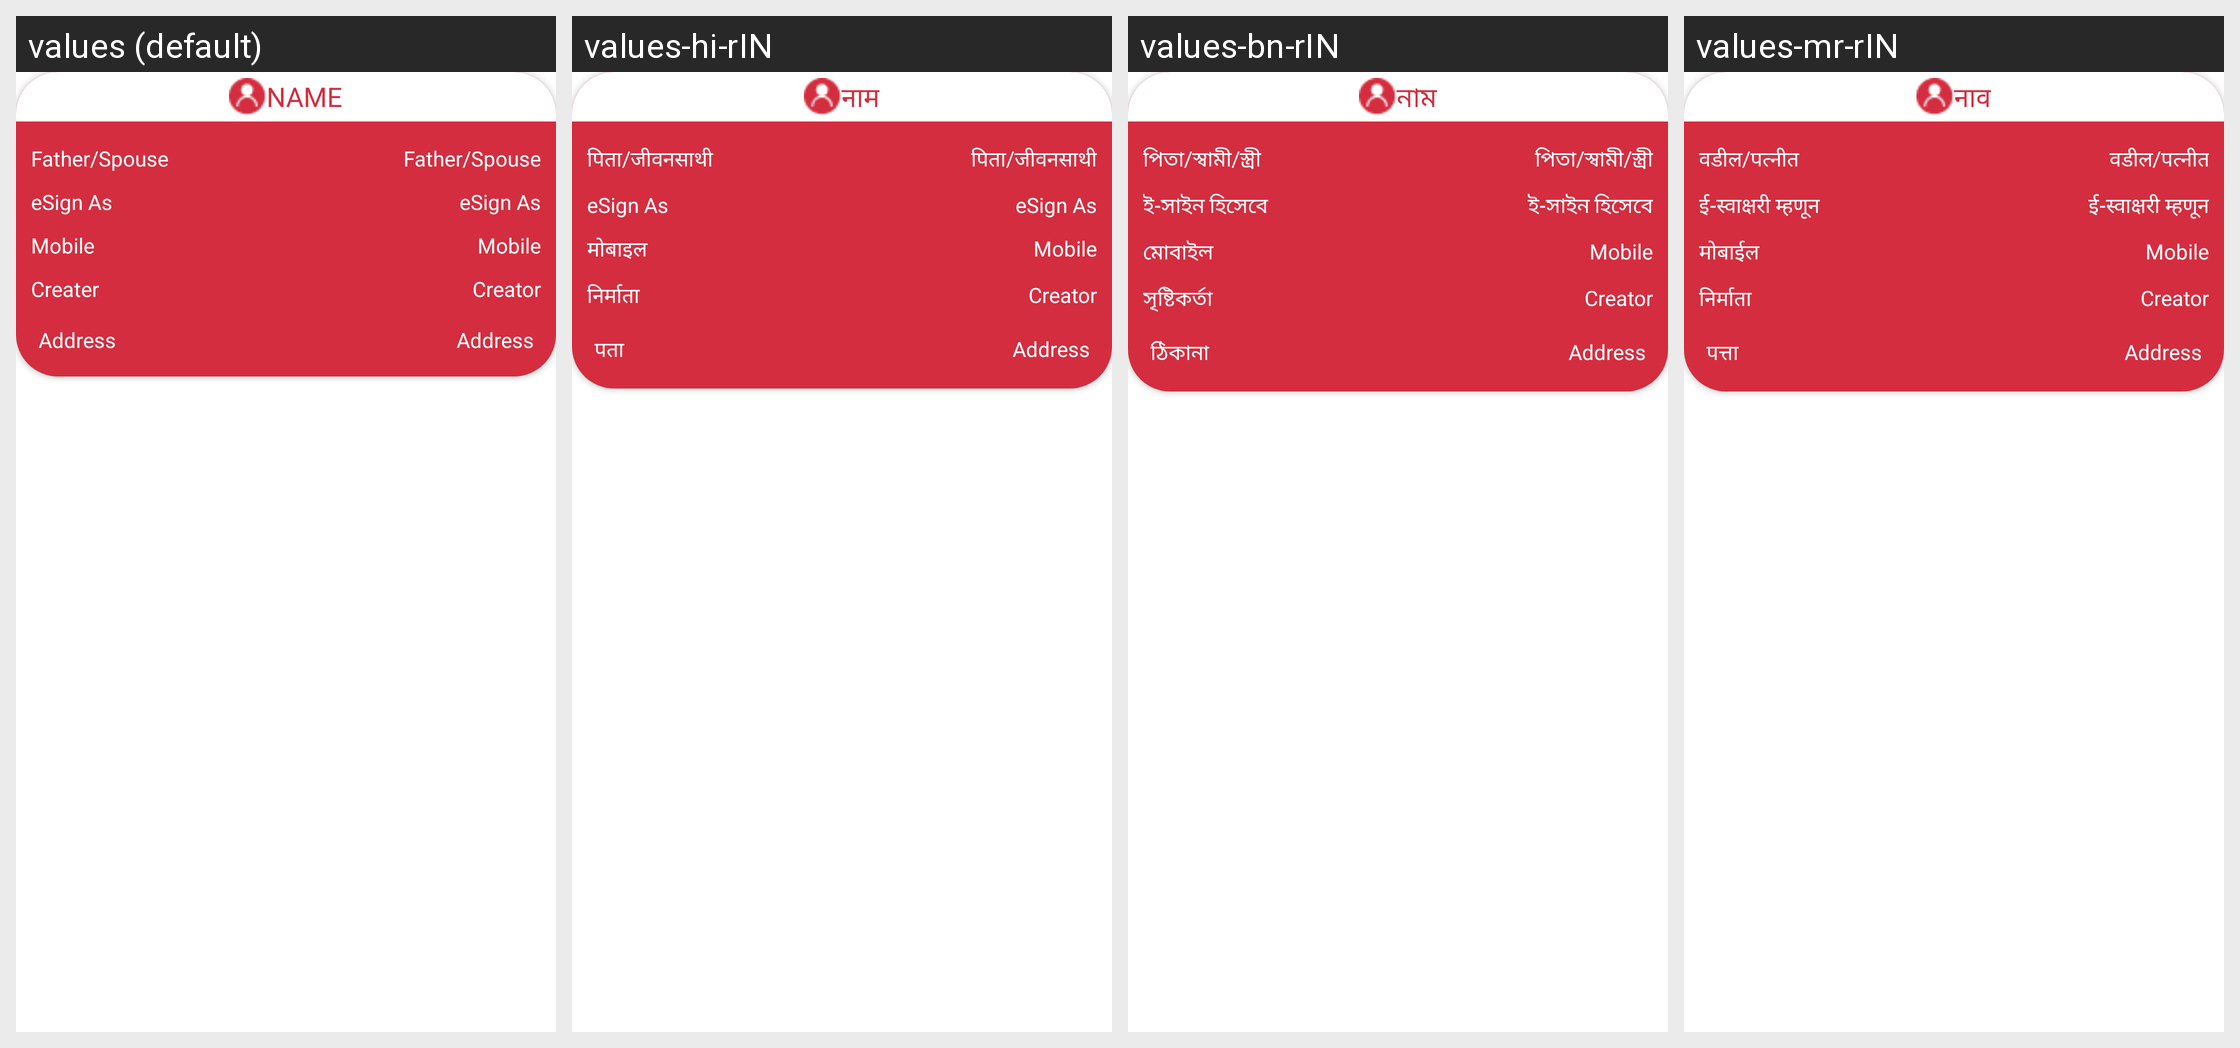

This grid shows one Android layout under several languages. Give, for every string resource on the screen, its name, the default text and each shown locale's text.
Android screen res/layout/layout_esigner.xml rendered under 4 locales, left to right: values (default), values-hi-rIN, values-bn-rIN, values-mr-rIN. Device: Nexus 5 (rendered at 1080×1920; each locale shown at half size, 540×960, under a caption strip naming it); theme Theme.NewInternalSourcingApp.
Other locales in the repository, not shown: values-en-rIN.
Strings drawn on this screen, with the default value and each locale's value (text and hints the layout hard-codes, and strings that could not be matched under every locale, appear in the picture but are not listed):

name
  values: NAME
  values-hi-rIN: नाम
  values-bn-rIN: নাম
  values-mr-rIN: नाव

father_spouse
  values: Father/Spouse
  values-hi-rIN: पिता/जीवनसाथी
  values-bn-rIN: পিতা/স্বামী/স্ত্রী
  values-mr-rIN: वडील/पत्नीत

esign_as
  values: eSign As
  values-hi-rIN: eSign As
  values-bn-rIN: ই-সাইন হিসেবে
  values-mr-rIN: ई-स्वाक्षरी म्हणून

mobile
  values: Mobile
  values-hi-rIN: मोबाइल
  values-bn-rIN: মোবাইল
  values-mr-rIN: मोबाईल

creator
  values: Creater
  values-hi-rIN: निर्माता
  values-bn-rIN: সৃষ্টিকর্তা
  values-mr-rIN: निर्माता

address
  values: Address
  values-hi-rIN: पता
  values-bn-rIN: ঠিকানা
  values-mr-rIN: पत्ता
